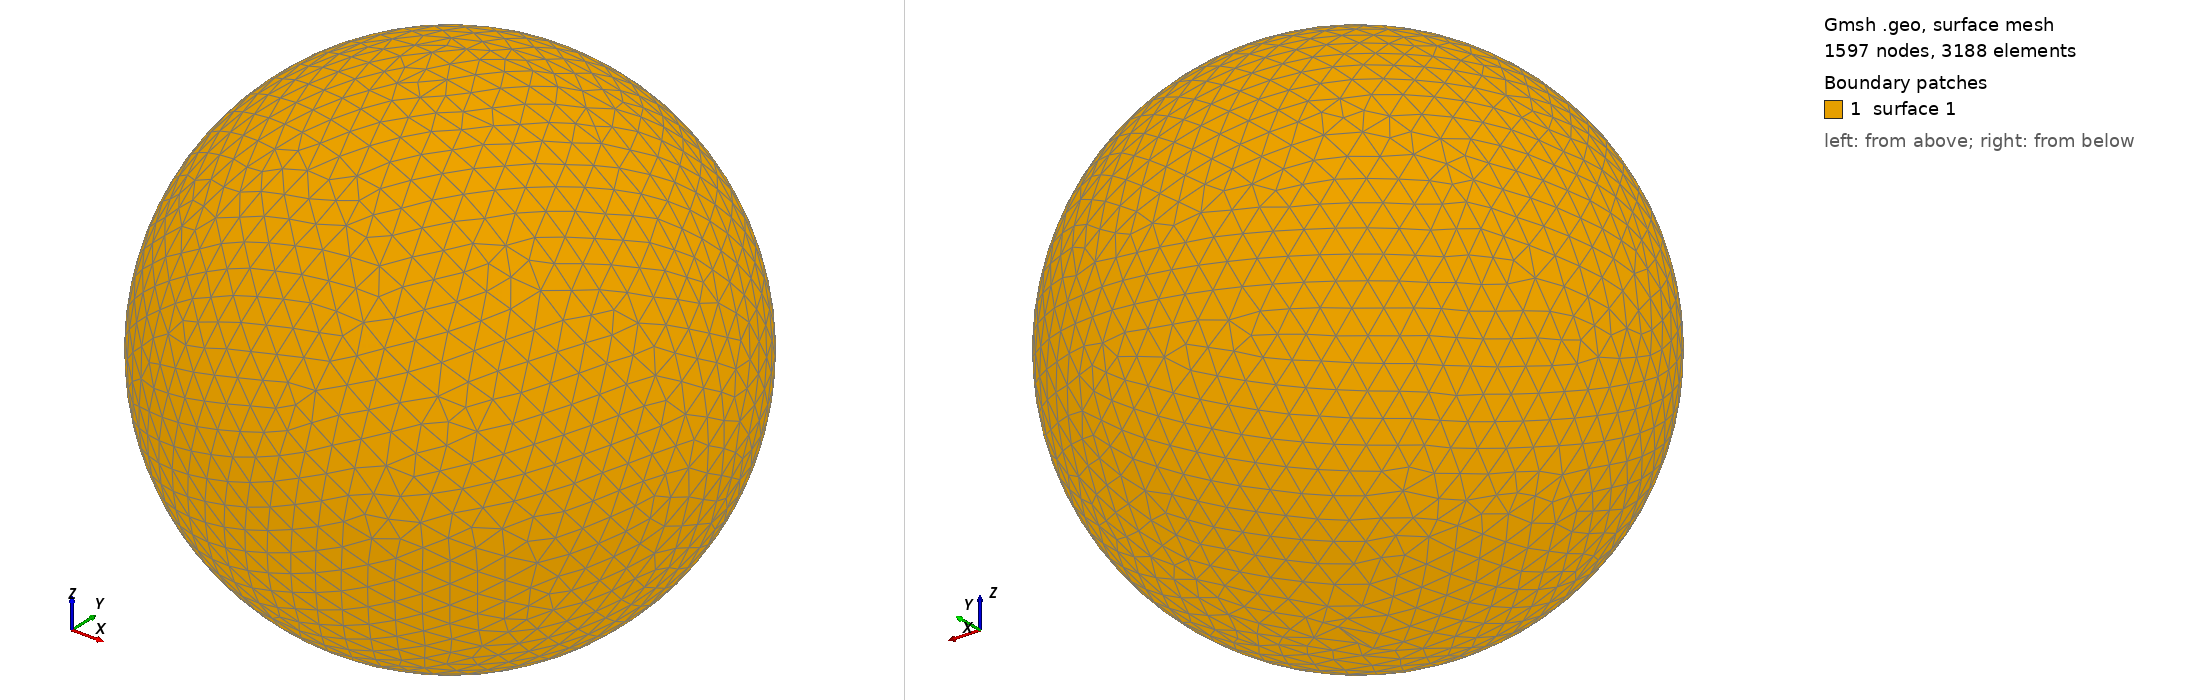

Gmsh geometry script, surface-meshed: 1597 nodes, 3188 surface elements. Boundary patches (legend numbers): 1 surface 1. Left view from above one corner, right view from below the opposite corner. The script declares no physical surfaces, so the legend lists its geometric surfaces. The drawing asked Gmsh for element sizes between 1% and 20% of the model's largest extent; the script's own settings can give other sizes.

=== shot0743.geo (drawn) ===
SetFactory("OpenCASCADE");
Point(1) = {0,0,0,0};
Sphere(1) = {0,0,0,0.00767800};
MeshSize{ PointsOf{ Surface{:}; } } = 0.000767800;
Mesh.ElementOrder=1;
Mesh.Format=39;
